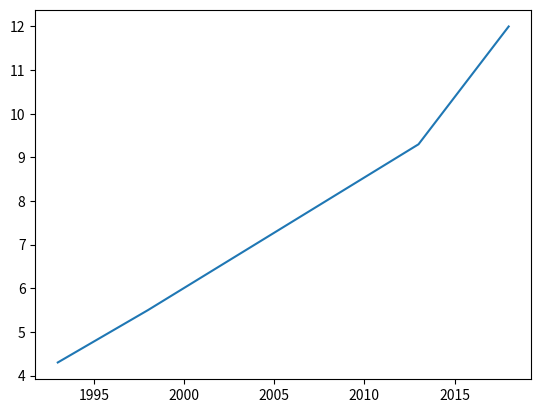

Reproduce this figure in Python.
# -*- coding:utf-8 -*-
# **FILENAME:
# **AUTHOR:           
# **CREATED TIME:     
# **FUN DESC    :画图测试
# **MODIFIED BY :     
# **MODIFIED TIME:    
# **MODIFIED CONTENT:
# **REVIEWED BY:      
# **REVIEWED TIME:  
import matplotlib.pyplot as plt

year = [1993,1998,2013,2018]
pop = [4.3,5.5,9.3,12]

plt.plot(year,pop)
plt.show()

